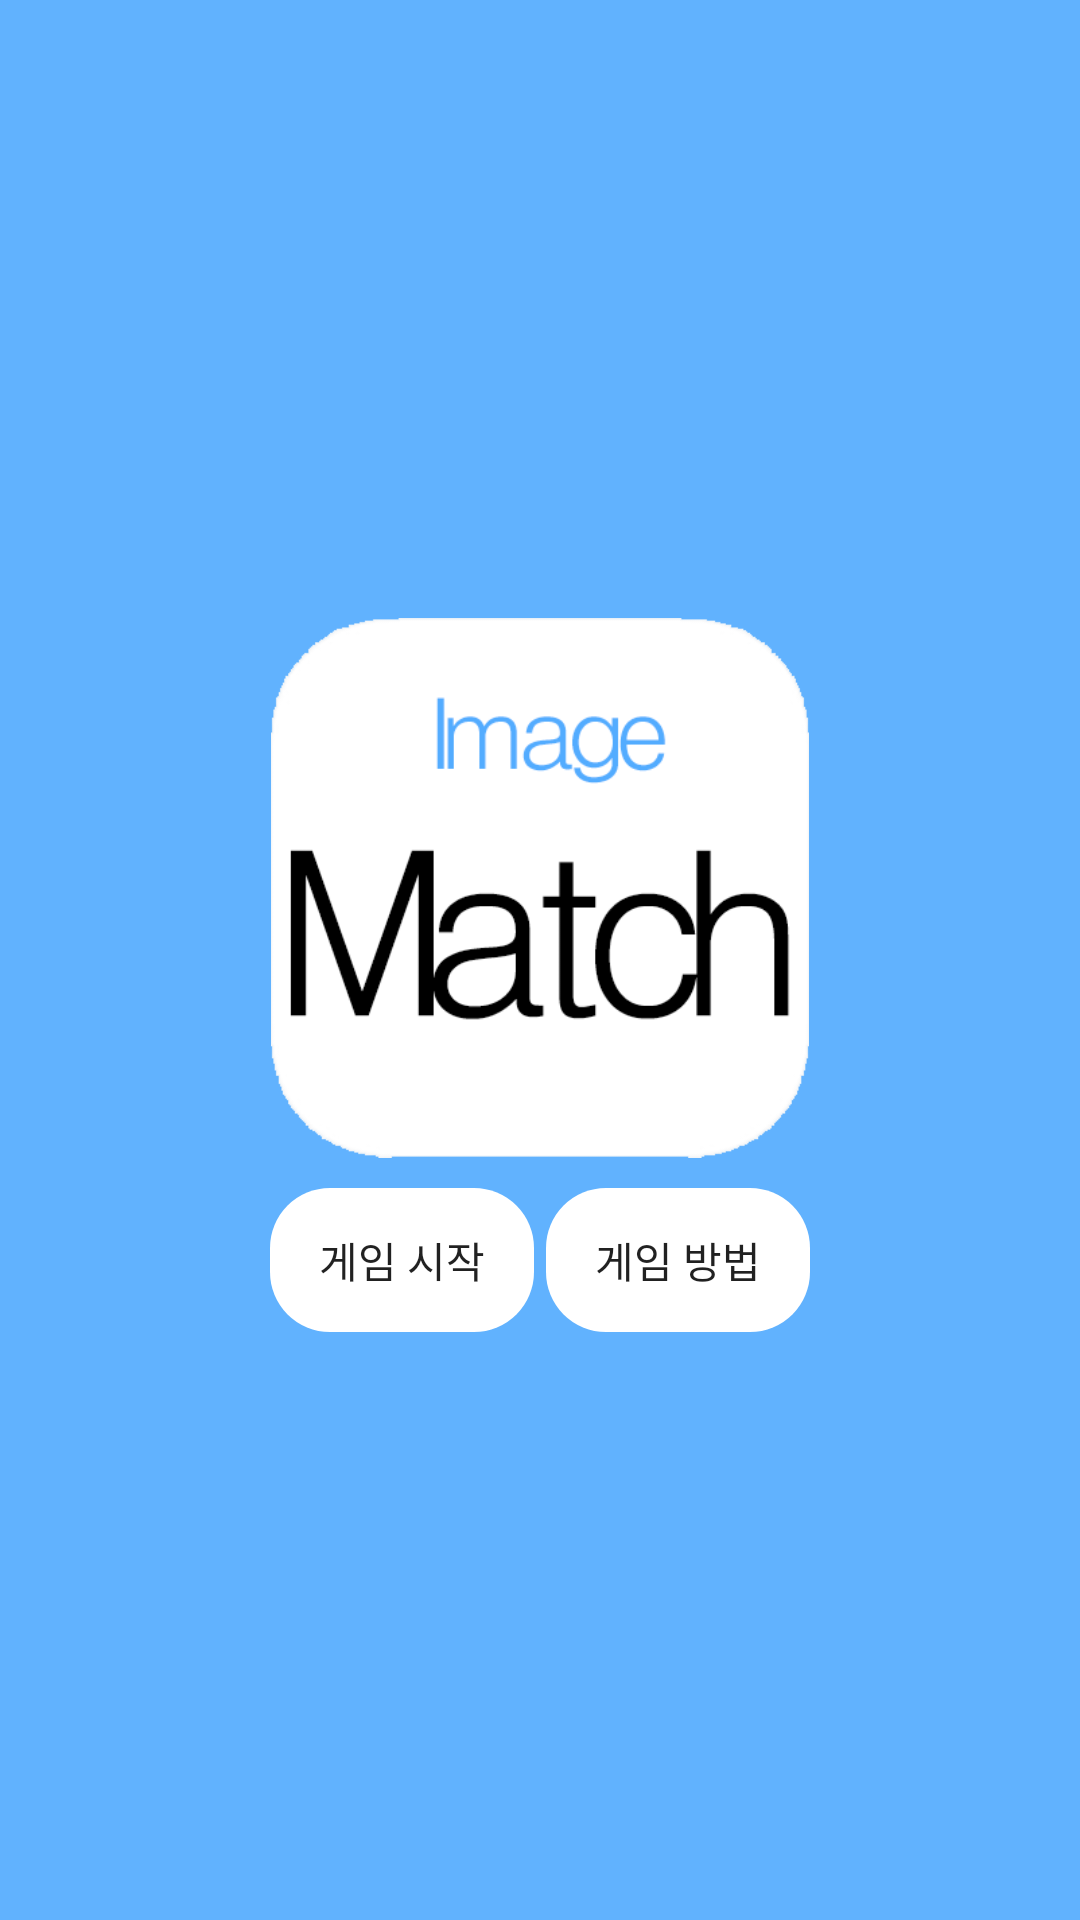

Android layout source for this screen:
<!-- AndroidManifest.xml: application theme AppTheme -->
<!-- res/layout/activity_image_match.xml -->
<?xml version="1.0" encoding="utf-8"?>
<LinearLayout xmlns:android="http://schemas.android.com/apk/res/android"
    xmlns:app="http://schemas.android.com/apk/res-auto"
    xmlns:tools="http://schemas.android.com/tools"
    android:layout_width="match_parent"
    android:layout_height="match_parent"
    android:orientation="vertical"
    android:gravity="center"
    android:background="#61b2fe"
    tools:context=".imageMatch.imageMatch">
    <ImageView
        android:padding="10dp"
        android:layout_gravity="center"
        android:layout_width="200dp"
        android:layout_height="200dp"
        android:src="@drawable/imagematch"/>

    <LinearLayout
        android:layout_width="match_parent"
        android:layout_height="wrap_content"
        android:orientation="horizontal"
        android:gravity="center">

        <Button
            android:id="@+id/startBtn"
            android:layout_width="wrap_content"
            android:layout_height="wrap_content"
            android:text="게임 시작"
            android:padding="0dp"
            android:layout_marginRight="2dp"
            android:background="@drawable/normal_btn"
            style="?android:attr/borderlessButtonStyle"/>
        <Button
            android:id="@+id/howtoBtn"
            android:layout_width="wrap_content"
            android:layout_height="wrap_content"
            android:text="게임 방법"
            android:background="@drawable/normal_btn"
            style="?android:attr/borderlessButtonStyle"
            android:padding="0dp"
            android:layout_marginLeft="2dp"
            android:onClick="onClick"/>

    </LinearLayout>
</LinearLayout>
<!-- resources referenced by this layout -->
<resources>
  <!-- drawable imagematch: png bitmap (drawable, 14550 bytes) -->
  <!-- drawable normal_btn (drawable) -->
  <?xml version="1.0" encoding="utf-8"?>
  <selector xmlns:android="http://schemas.android.com/apk/res/android">
  
      
      <item android:state_focused="false"
          android:state_pressed="false">
          <shape>
              <corners
                  android:radius="20dp" />
              
              
              <solid
                  android:color="#ffffff"></solid>
              <padding
                  android:bottom="20dp"
                  android:left="20dp"
                  android:right="20dp"
                  android:top="20dp" />
          </shape>
      </item>
  
      
      <item android:state_focused="false"
          android:state_pressed="true">
          <shape>
              <solid android:color="#cfcfd0" />
              <corners android:radius="20dp" />
          </shape>
      </item>
  </selector>
  <style name="AppTheme" parent="Theme.AppCompat.Light.DarkActionBar">
          
          <item name="windowActionBar">false</item>
          <item name="windowNoTitle">true</item>
          <item name="colorPrimary">#ffffff</item>
          <item name="colorPrimaryDark">#dfdfe0</item>
          <item name="colorAccent">@color/colorAccent</item>
          <item name="android:textViewStyle">@style/CustomTextView</item>
          <item name="android:actionBarStyle">@style/CustomActionBar</item>
      </style>
  <color name="colorAccent">#FF4081</color>
  <style name="CustomTextView" parent="@android:style/Widget.DeviceDefault.TextView">
          <item name="android:fontFamily">@font/bmjua</item>
      </style>
  <style name="CustomActionBar" parent="@android:style/Widget.DeviceDefault.ActionBar">
      <item name="android:fontFamily">@font/bmjua</item>
      </style>
</resources>
